Run: headless pygame with SDL's dummy video driver; simulated clock (each Clock.tick advances the game by its frame time, no real sleeping); random seed 0; keys injected as events and as key.get_pressed() state; no mouse input.
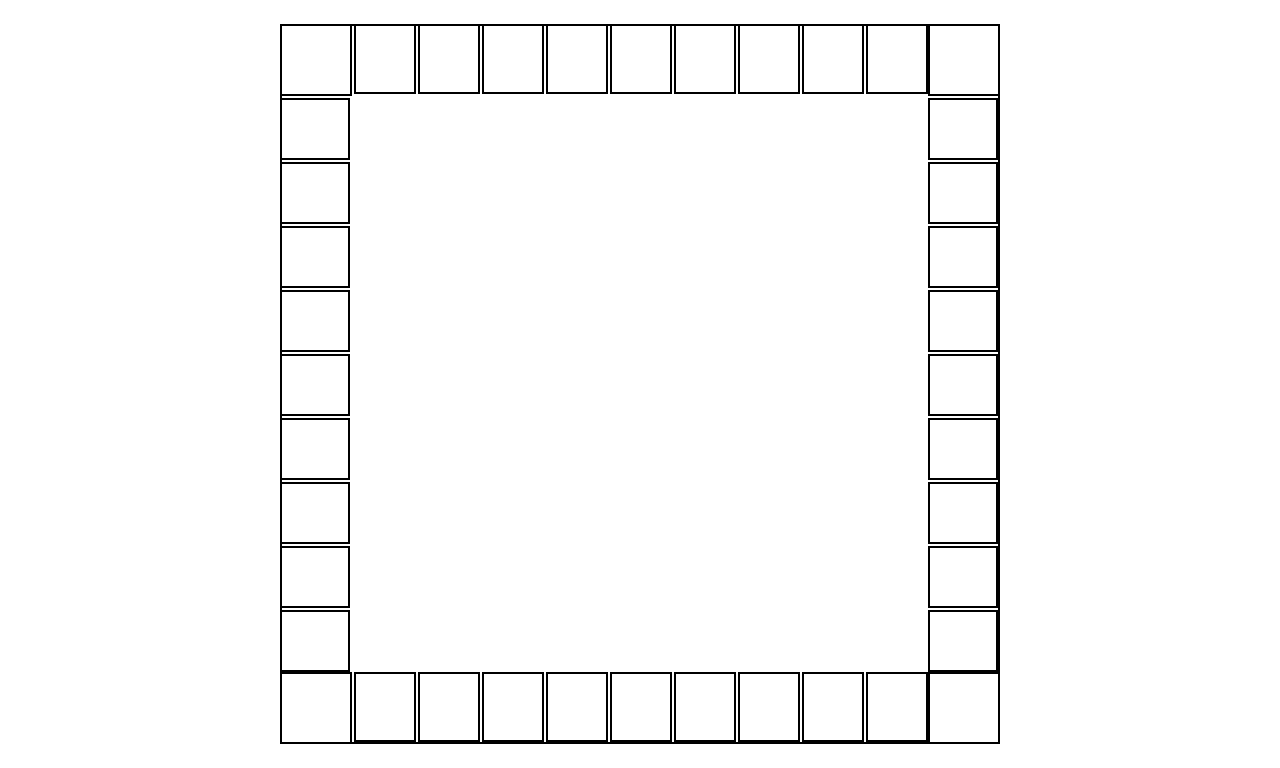
Frame 1 of 4 · flips 1–60 · no input
Frame 2 of 4 · flips 61–180 · tapped SPACE, RETURN · held RIGHT (→), D · screen unchanged from frame 1, image omitted
Frame 3 of 4 · flips 181–300 · held DOWN (↓), S · screen unchanged from frame 2, image omitted
Frame 4 of 4 · flips 301–420 · held LEFT (←), A, UP (↑), W · screen unchanged from frame 3, image omitted

The pygame program that drew these frames:

import pygame

def draw_board(screen):
    # Colors
    WHITE = (255, 255, 255)
    BLACK = (0, 0, 0)
    
    # Board dimensions for a larger screen
    BOARD_SIZE = 720  # Reduced board size
    CORNER_SIZE = 72  # Size of corner spaces (square)
    SPACE_HEIGHT = 72  # Height of spaces on top/bottom
    SIDE_HEIGHT = 64  # Height of spaces on left/right sides
    GAP = 2  # Small gap between spaces
    
    # Calculate the width of non-corner spaces to fit 9 spaces on top/bottom
    SPACE_WIDTH = (BOARD_SIZE - 2 * CORNER_SIZE) / 9
    
    # Center the board on the screen
    START_X = (1280 - BOARD_SIZE) // 2
    START_Y = (768 - BOARD_SIZE) // 2
    
    # Draw the outer border of the board
    pygame.draw.rect(screen, BLACK, (START_X, START_Y, BOARD_SIZE, BOARD_SIZE), 2)
    
    # Draw corner spaces
    # Bottom-left corner (GO)
    pygame.draw.rect(screen, BLACK, 
                    (START_X, START_Y + BOARD_SIZE - CORNER_SIZE, CORNER_SIZE, CORNER_SIZE), 2)
    # Bottom-right corner (Go To Jail)
    pygame.draw.rect(screen, BLACK, 
                    (START_X + BOARD_SIZE - CORNER_SIZE, START_Y + BOARD_SIZE - CORNER_SIZE, CORNER_SIZE, CORNER_SIZE), 2)
    # Top-right corner (Free Parking)
    pygame.draw.rect(screen, BLACK, 
                    (START_X + BOARD_SIZE - CORNER_SIZE, START_Y, CORNER_SIZE, CORNER_SIZE), 2)
    # Top-left corner (Jail)
    pygame.draw.rect(screen, BLACK, 
                    (START_X, START_Y, CORNER_SIZE, CORNER_SIZE), 2)
    
    # Draw bottom row spaces (excluding corners)
    for i in range(9):
        pygame.draw.rect(screen, BLACK, 
                      (START_X + CORNER_SIZE + i * SPACE_WIDTH + GAP, 
                       START_Y + BOARD_SIZE - SPACE_HEIGHT, 
                       SPACE_WIDTH - GAP, SPACE_HEIGHT - GAP), 2)
    
    # Draw top row spaces (excluding corners)
    for i in range(9):
        pygame.draw.rect(screen, BLACK, 
                      (START_X + CORNER_SIZE + i * SPACE_WIDTH + GAP, 
                       START_Y, 
                       SPACE_WIDTH - GAP, SPACE_HEIGHT - GAP), 2)
    
    # Draw left column spaces (excluding corners)
    for i in range(9):
        pygame.draw.rect(screen, BLACK, 
                      (START_X, 
                       START_Y + CORNER_SIZE + i * SIDE_HEIGHT + GAP, 
                       CORNER_SIZE - GAP, SIDE_HEIGHT - GAP), 2)
    
    # Draw right column spaces (excluding corners)
    for i in range(9):
        pygame.draw.rect(screen, BLACK, 
                      (START_X + BOARD_SIZE - CORNER_SIZE, 
                       START_Y + CORNER_SIZE + i * SIDE_HEIGHT + GAP, 
                       CORNER_SIZE - GAP, SIDE_HEIGHT - GAP), 2)

def main():
    pygame.init()
    screen = pygame.display.set_mode((1280, 768))
    pygame.display.set_caption("Monopoly Board")
    
    running = True
    while running:
        for event in pygame.event.get():
            if event.type == pygame.QUIT:
                running = False
        
        screen.fill((255, 255, 255))
        draw_board(screen)
        pygame.display.flip()
    
    pygame.quit()

if __name__ == "__main__":
    main()
